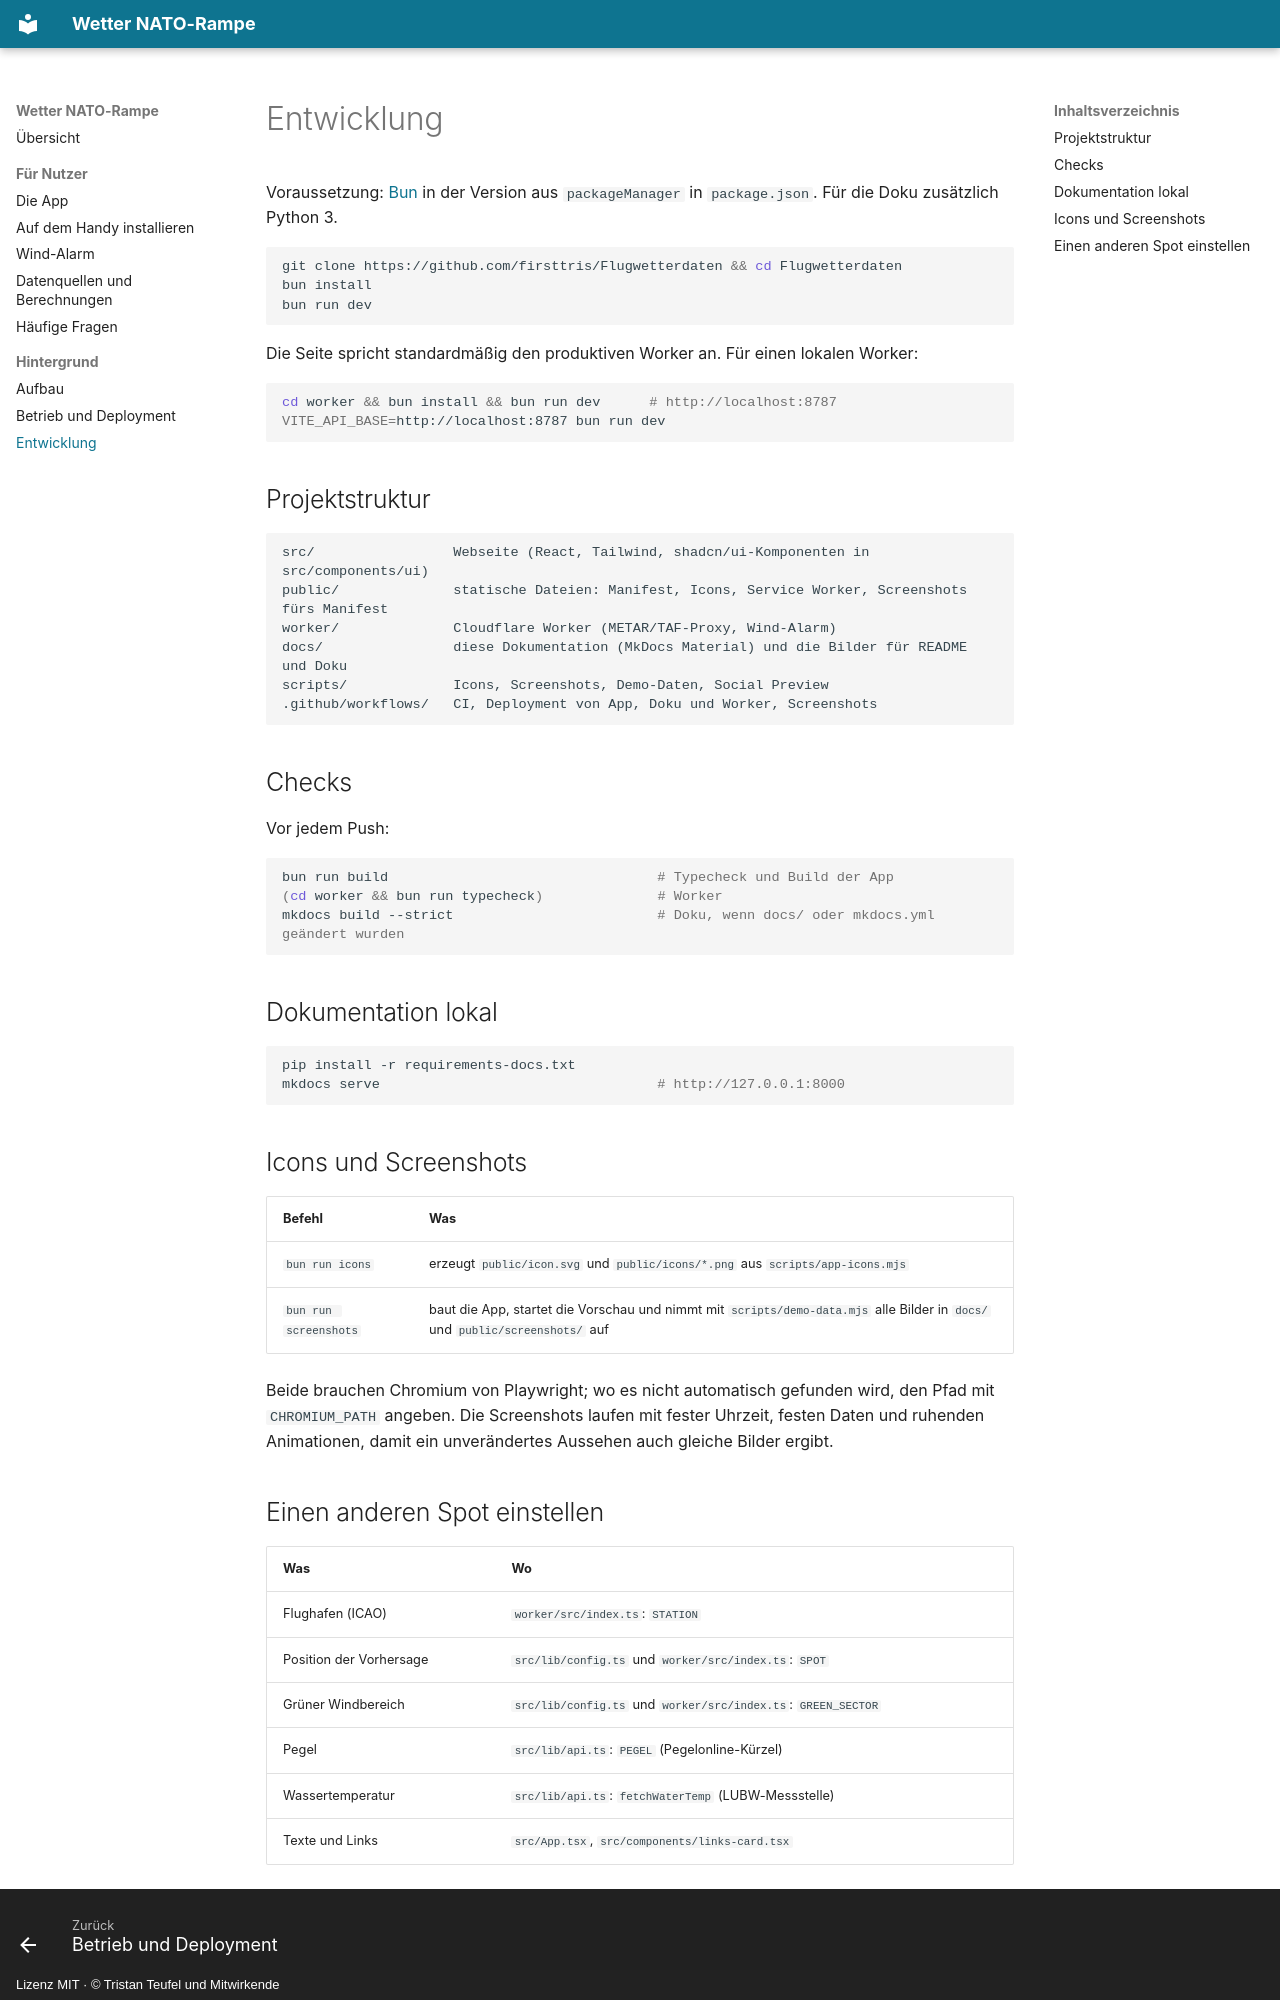

repository: firsttris/Flugwetterdaten · page: entwicklung.html · generator: mkdocs · copyright: Lizenz MIT · © Tristan Teufel und Mitwirkende

# Entwicklung

Voraussetzung: [Bun](https://bun.sh) in der Version aus `packageManager` in `package.json`. Für die
Doku zusätzlich Python 3.

```bash
git clone https://github.com/firsttris/Flugwetterdaten && cd Flugwetterdaten
bun install
bun run dev
```

Die Seite spricht standardmäßig den produktiven Worker an. Für einen lokalen Worker:

```bash
cd worker && bun install && bun run dev      # http://localhost:8787
VITE_API_BASE=http://localhost:8787 bun run dev
```

## Projektstruktur

```
src/                 Webseite (React, Tailwind, shadcn/ui-Komponenten in src/components/ui)
public/              statische Dateien: Manifest, Icons, Service Worker, Screenshots fürs Manifest
worker/              Cloudflare Worker (METAR/TAF-Proxy, Wind-Alarm)
docs/                diese Dokumentation (MkDocs Material) und die Bilder für README und Doku
scripts/             Icons, Screenshots, Demo-Daten, Social Preview
.github/workflows/   CI, Deployment von App, Doku und Worker, Screenshots
```

## Checks

Vor jedem Push:

```bash
bun run build                                 # Typecheck und Build der App
(cd worker && bun run typecheck)              # Worker
mkdocs build --strict                         # Doku, wenn docs/ oder mkdocs.yml geändert wurden
```

## Dokumentation lokal

```bash
pip install -r requirements-docs.txt
mkdocs serve                                  # http://127.0.0.1:8000
```

## Icons und Screenshots

| Befehl | Was |
|---|---|
| `bun run icons` | erzeugt `public/icon.svg` und `public/icons/*.png` aus `scripts/app-icons.mjs` |
| `bun run screenshots` | baut die App, startet die Vorschau und nimmt mit `scripts/demo-data.mjs` alle Bilder in `docs/` und `public/screenshots/` auf |

Beide brauchen Chromium von Playwright; wo es nicht automatisch gefunden wird, den Pfad mit
`CHROMIUM_PATH` angeben. Die Screenshots laufen mit fester Uhrzeit, festen Daten und ruhenden
Animationen, damit ein unverändertes Aussehen auch gleiche Bilder ergibt.
